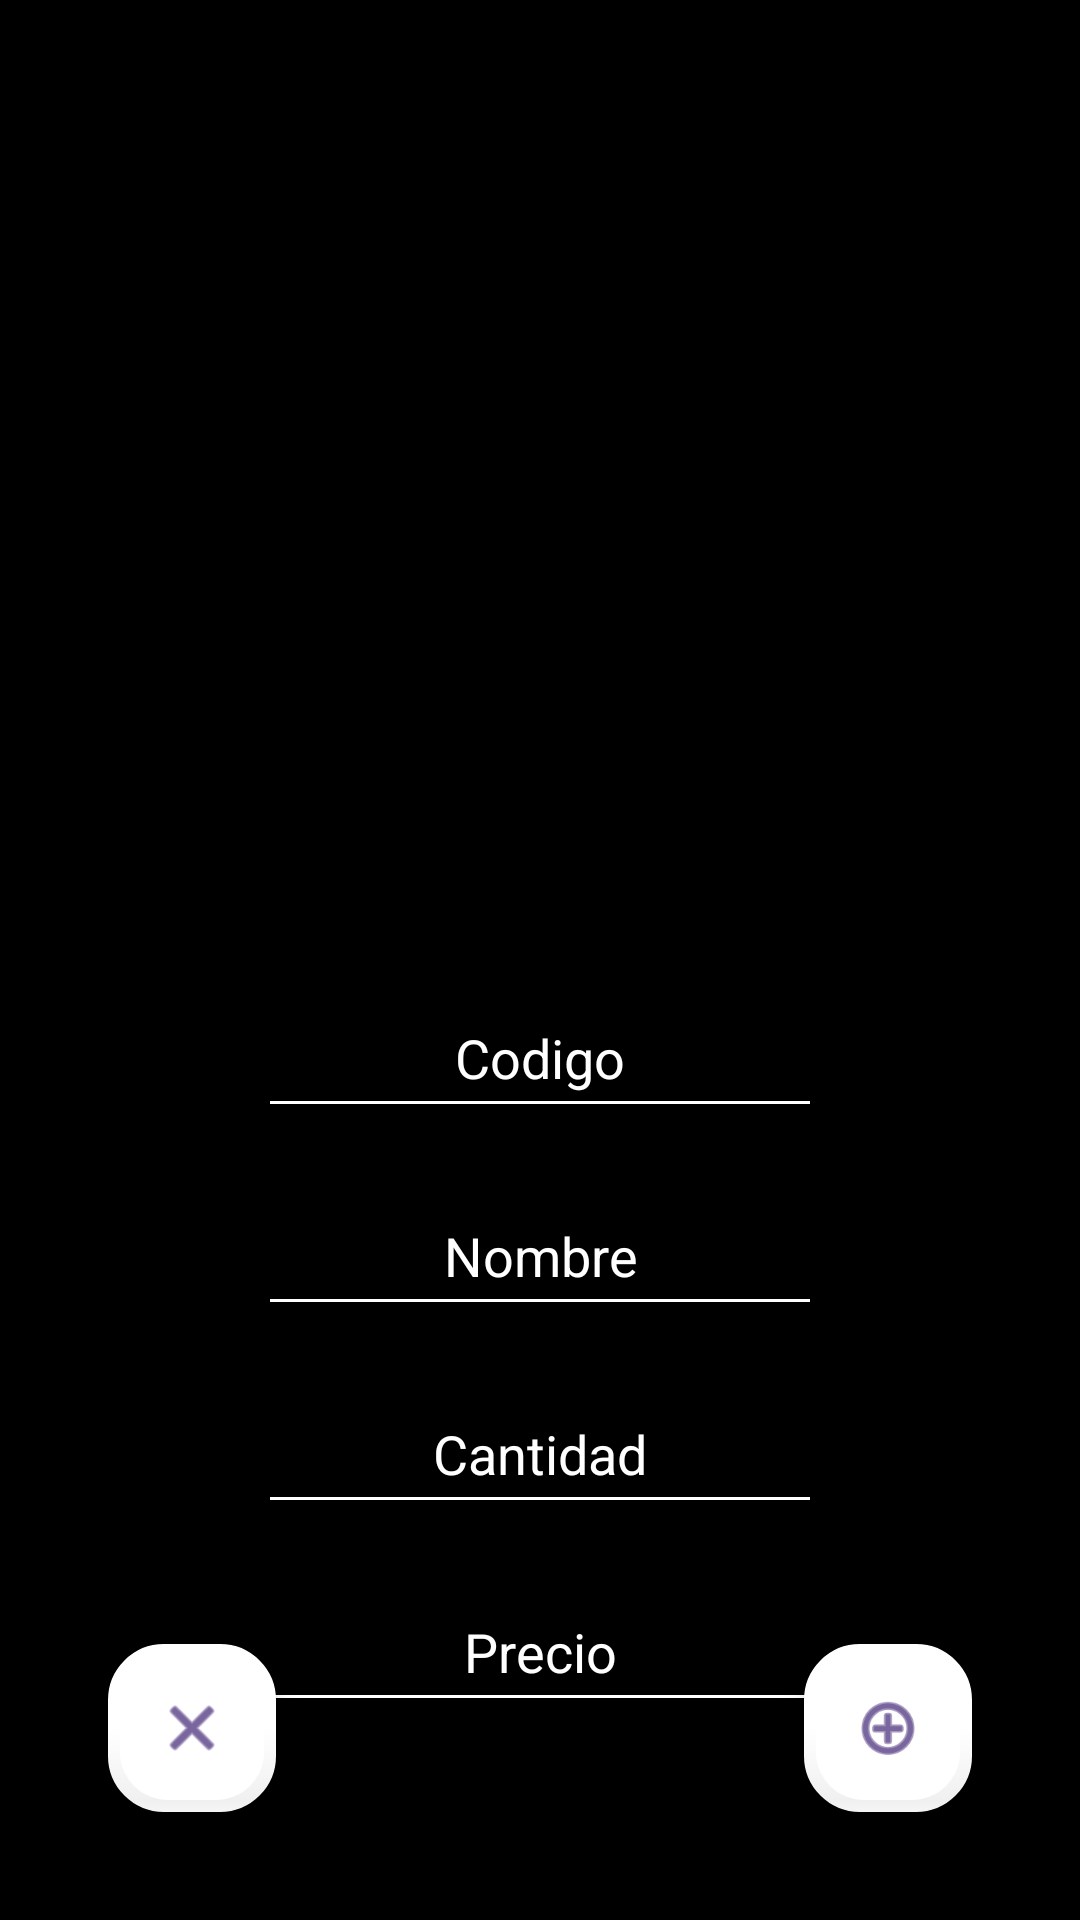

Write the Android layout XML for this screen, with the resource values it uses.
<!-- AndroidManifest.xml: application theme Theme.FerreteriaCartier -->
<!-- res/layout/activity_agregar_productos_fb.xml -->
<RelativeLayout xmlns:android="http://schemas.android.com/apk/res/android"
    xmlns:app="http://schemas.android.com/apk/res-auto"
    xmlns:tools="http://schemas.android.com/tools"
    android:layout_width="match_parent"
    android:layout_height="match_parent"
    android:padding="16dp"
   android:background="@color/black"
    tools:context="Firebase.AgregarProductosFB">

    <ImageView
        android:id="@+id/imagenProductoFB"
        android:layout_width="150dp"
        android:layout_height="150dp"
        android:gravity="center"
        android:layout_marginBottom="80dp"
        android:layout_marginTop="80dp"
        android:layout_marginLeft="115dp"
        android:src="@drawable/cargar_img" />

    <EditText
        android:backgroundTint="@color/white"
        android:layout_below="@id/imagenProductoFB"
        android:id="@+id/etCodigoFB"
        android:layout_width="match_parent"
        android:layout_height="50dp"
        android:layout_marginLeft="70dp"
        android:layout_marginRight="70dp"
        android:ellipsize="start"
        android:gravity="center"
        android:hint="Codigo"
        android:inputType="number"
        android:textAlignment="center"
        android:textColor="@color/white"
        android:textColorHint="@color/white" />

    <EditText
        android:backgroundTint="@color/white"
        android:id="@+id/etNombreFB"
        android:layout_width="match_parent"
        android:layout_height="50dp"
        android:layout_below="@id/etCodigoFB"
        android:layout_marginLeft="70dp"
        android:layout_marginTop="16dp"
        android:layout_marginRight="70dp"
        android:ellipsize="start"
        android:gravity="center"
        android:hint="Nombre"
        android:inputType="text"
        android:textAlignment="center"
        android:textColor="@color/white"
        android:textColorHint="@color/white" />

    <EditText
        android:backgroundTint="@color/white"
        android:id="@+id/etCantidadFB"
        android:layout_width="match_parent"
        android:layout_height="50dp"
        android:layout_below="@id/etNombreFB"
        android:layout_marginLeft="70dp"
        android:layout_marginTop="16dp"
        android:layout_marginRight="70dp"
        android:ellipsize="start"
        android:gravity="center"
        android:hint="Cantidad"
        android:inputType="number"
        android:textAlignment="center"
        android:textColor="@color/white"
        android:textColorHint="@color/white" />

    <EditText
        android:backgroundTint="@color/white"
        android:id="@+id/etPrecioFB"
        android:layout_width="match_parent"
        android:layout_height="50dp"
        android:layout_below="@id/etCantidadFB"
        android:layout_marginLeft="70dp"
        android:layout_marginTop="16dp"
        android:layout_marginRight="70dp"
        android:ellipsize="start"
        android:gravity="center"
        android:hint="Precio"
        android:inputType="numberDecimal"
        android:textAlignment="center"
        android:textColor="@color/white"
        android:textColorHint="@color/white" />


    <androidx.coordinatorlayout.widget.CoordinatorLayout
        android:layout_width="387dp"
        android:layout_height="715dp"
        android:layout_alignParentBottom="true"
        android:layout_marginBottom="0dp">

        <com.google.android.material.floatingactionbutton.FloatingActionButton
            android:id="@+id/btnRegresarFB"
            android:layout_width="match_parent"
            android:layout_height="wrap_content"
            android:layout_gravity="bottom|start"
            android:layout_margin="20dp"
            android:elevation="3dp"
            android:src="@android:drawable/ic_menu_close_clear_cancel"
            app:backgroundTint="@color/white"
            app:borderWidth="4dp"
            tools:ignore="SpeakableTextPresentCheck"></com.google.android.material.floatingactionbutton.FloatingActionButton>

        <com.google.android.material.floatingactionbutton.FloatingActionButton
            android:id="@+id/btnGuardarFB"
            android:layout_width="match_parent"
            android:layout_height="wrap_content"
            android:layout_gravity="bottom|end"
            android:layout_margin="20dp"
            android:elevation="3dp"
            android:src="@android:drawable/ic_menu_add"
            app:backgroundTint="@color/white"
            app:borderWidth="4dp"
            tools:ignore="SpeakableTextPresentCheck"></com.google.android.material.floatingactionbutton.FloatingActionButton>

        <com.google.android.material.floatingactionbutton.FloatingActionButton
            android:id="@+id/btnActualizarFB"
            android:layout_width="match_parent"
            android:layout_height="wrap_content"
            android:layout_gravity="bottom|end"
            android:layout_margin="20dp"
            android:elevation="3dp"
            android:src="@android:drawable/ic_menu_edit"
            android:visibility="invisible"
            app:backgroundTint="@color/white"
            app:borderWidth="4dp"
            tools:ignore="SpeakableTextPresentCheck"></com.google.android.material.floatingactionbutton.FloatingActionButton>

        <com.google.android.material.floatingactionbutton.FloatingActionButton
            android:id="@+id/btnEliminarFB"
            android:layout_width="match_parent"
            android:layout_height="wrap_content"
            android:layout_gravity="bottom|start"
            android:layout_margin="20dp"
            android:elevation="3dp"
            android:src="@android:drawable/ic_menu_delete"
            android:visibility="invisible"
            app:backgroundTint="@color/white"
            app:borderWidth="4dp"
            tools:ignore="SpeakableTextPresentCheck"></com.google.android.material.floatingactionbutton.FloatingActionButton>

    </androidx.coordinatorlayout.widget.CoordinatorLayout>
</RelativeLayout>
<!-- resources referenced by this layout -->
<resources>
  <style name="Theme.FerreteriaCartier" parent="Base.Theme.FerreteriaCartier" />
  <style name="Base.Theme.FerreteriaCartier" parent="Theme.Material3.DayNight.NoActionBar">
          
          
      </style>
  <!-- not gathered from this repository: default colours our renderer supplied (Android Studio template values) -->
  <color name="black">#FF000000</color>
  <color name="white">#FFFFFFFF</color>
</resources>
